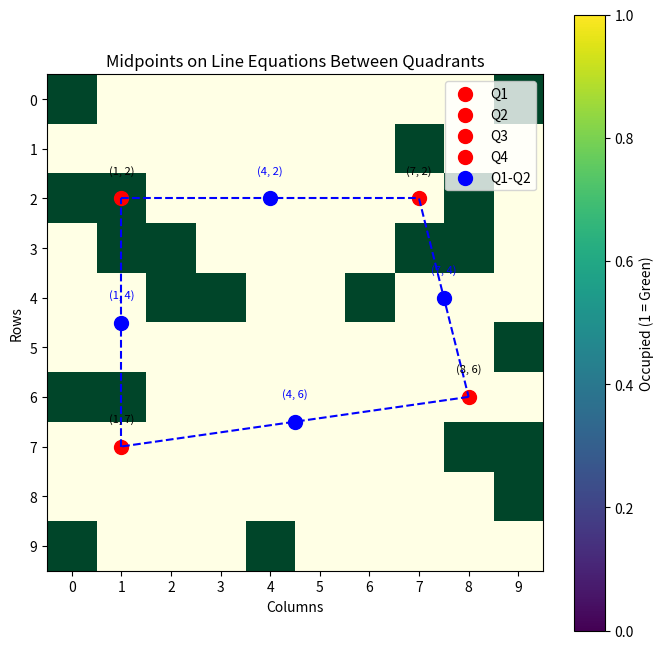

Generate this figure with matplotlib:
# Re-import libraries due to kernel reset
import numpy as np
import matplotlib.pyplot as plt

# Recreate grid with selected green positions
rows, cols = 10, 10
green_positions = [0, 9, 17, 20, 21, 21, 28, 31, 32, 37, 38, 42, 43, 46, 59, 60, 61, 78, 79, 89, 90, 94]
grid = np.zeros((rows, cols), dtype=int)

# Mark green positions in the grid
for pos in green_positions:
    r, c = divmod(pos, cols)
    grid[r, c] = 1

# Function to calculate the center of mass for green positions in each quadrant
def calculate_quadrant_centers(grid):
    rows, cols = grid.shape
    mid_row, mid_col = rows // 2, cols // 2

    # Define quadrants
    quadrants = {
        "Q1": grid[:mid_row, :mid_col],
        "Q2": grid[:mid_row, mid_col:],
        "Q3": grid[mid_row:, :mid_col],
        "Q4": grid[mid_row:, mid_col:]
    }
    centers = []

    # Calculate center of mass for each quadrant
    for name, quadrant in quadrants.items():
        green_positions = np.argwhere(quadrant == 1)
        if len(green_positions) > 0:
            avg_row = int(np.mean(green_positions[:, 0]))
            avg_col = int(np.mean(green_positions[:, 1]))
            if name == "Q2":
                avg_col += mid_col
            elif name == "Q3":
                avg_row += mid_row
            elif name == "Q4":
                avg_row += mid_row
                avg_col += mid_col
            centers.append((avg_row, avg_col))
        else:
            centers.append(None)
    return centers

# Function to calculate the midpoint on a straight line
def line_midpoint(p1, p2):
    x1, y1 = p1[1], p1[0]
    x2, y2 = p2[1], p2[0]
    mid_x = (x1 + x2) / 2
    mid_y = (y1 + y2) / 2
    return mid_x, mid_y

# Calculate centers of quadrants
q1_center, q2_center, q3_center, q4_center = calculate_quadrant_centers(grid)

# Find midpoints and line equations for each pair
pairs = {
    "Q1-Q2": (q1_center, q2_center),
    "Q2-Q4": (q2_center, q4_center),
    "Q4-Q3": (q4_center, q3_center),
    "Q3-Q1": (q3_center, q1_center)
}

midpoints = {}
for name, (p1, p2) in pairs.items():
    midpoints[name] = line_midpoint(p1, p2)

# Plot the grid with points and midpoints
plt.figure(figsize=(8, 8))
plt.imshow(grid, cmap='YlGn', origin='upper')

# Plot centers of quadrants
for name, center in zip(["Q1", "Q2", "Q3", "Q4"], [q1_center, q2_center, q3_center, q4_center]):
    plt.scatter(center[1], center[0], color='red', s=100, label=name)
    plt.text(center[1], center[0] - 0.5, f"({center[1]}, {center[0]})", color='black', ha='center', fontsize=8)

# Plot midpoints on the lines
for name, midpoint in midpoints.items():
    plt.scatter(midpoint[0], midpoint[1], color='blue', s=100, label=name if "Q1-Q2" in name else None)
    plt.text(midpoint[0], midpoint[1] - 0.5, f"({int(midpoint[0])}, {int(midpoint[1])})", color='blue', ha='center', fontsize=8)

# Draw the lines between quadrant centers
for name, (p1, p2) in pairs.items():
    plt.plot([p1[1], p2[1]], [p1[0], p2[0]], 'b--')

plt.title("Midpoints on Line Equations Between Quadrants")
plt.colorbar(label="Occupied (1 = Green)")
plt.xticks(range(cols), range(cols))
plt.yticks(range(rows), range(rows))
plt.xlabel("Columns")
plt.ylabel("Rows")
plt.legend()
plt.show()

# Output midpoints and centers
print("Midpoints on Lines:", {k: (int(v[0]), int(v[1])) for k, v in midpoints.items()})
print("Quadrant Centers:", {"Q1": q1_center, "Q2": q2_center, "Q3": q3_center, "Q4": q4_center})
